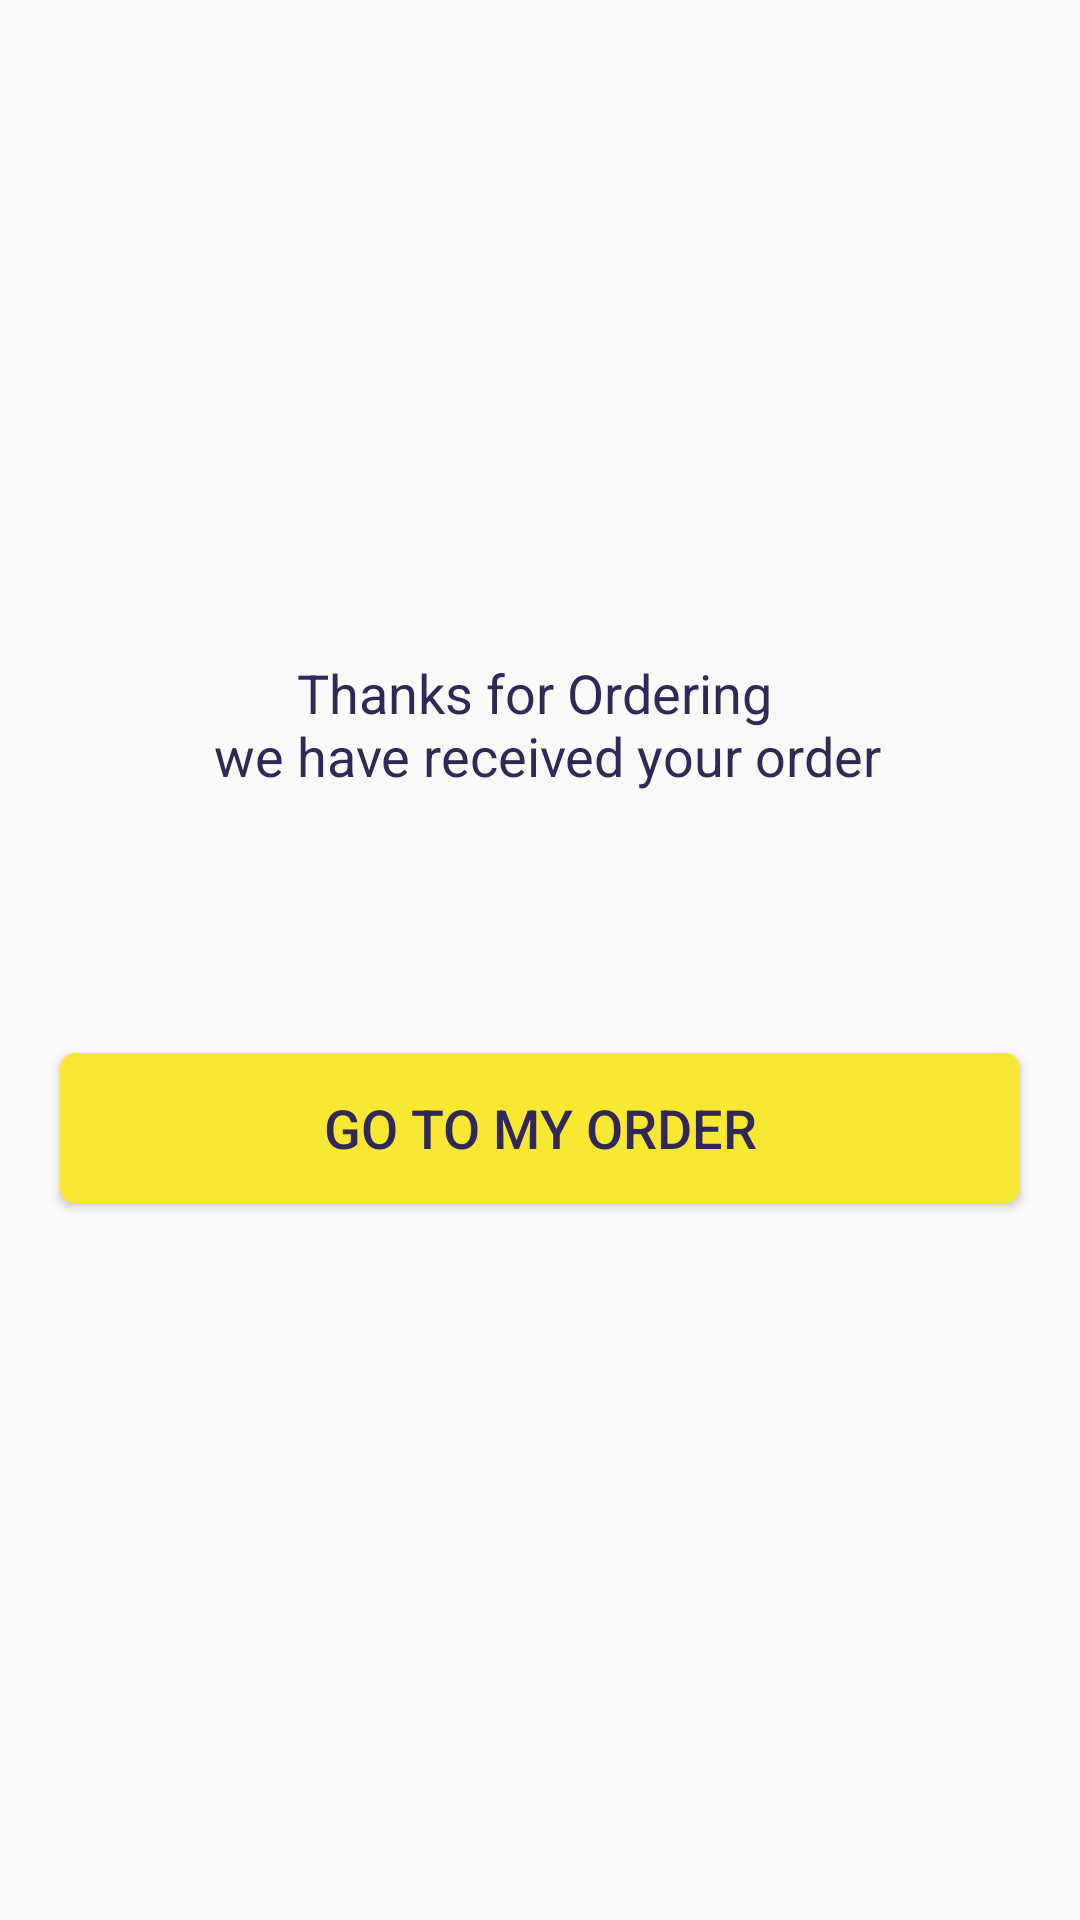

Write the Android layout XML for this screen, with the resource values it uses.
<!-- AndroidManifest.xml: activity theme AppTheme.NoActionBar -->
<!-- res/layout/success.xml -->
<?xml version="1.0" encoding="utf-8"?>
<LinearLayout xmlns:android="http://schemas.android.com/apk/res/android"
    xmlns:tools="http://schemas.android.com/tools"
    android:orientation="vertical"
    android:layout_width="match_parent"
    android:layout_height="match_parent"
    android:gravity="center">

    <TextView
        android:layout_width="match_parent"
        android:layout_height="wrap_content"
        android:textColor="@color/text_app_blue"
        android:text="@string/tanksmessae"
        android:gravity="center"
        fontPath="@string/medium_font"
        tools:ignore="MissingPrefix"
        android:textSize="@dimen/margin_18"/>

    <TextView
        android:id="@+id/myorderText"
        android:layout_width="match_parent"
        android:layout_height="wrap_content"
        android:textSize="@dimen/margin_20"
        android:textColor="@color/text_app_blue"
        android:layout_marginTop="@dimen/margin_20"
        android:gravity="center"
        fontPath="@string/medium_font"
        tools:ignore="MissingPrefix"
        android:layout_marginBottom="@dimen/margin_20"/>
    <Button
        android:id="@+id/myorderButton"
        android:layout_width="match_parent"
        android:layout_height="@dimen/margin_50"
        android:background="@drawable/rounr_addtocart"
        android:layout_margin="@dimen/margin_20"
        android:textColor="@color/text_app_blue"
        android:textSize="@dimen/margin_18"
        fontPath="@string/medium_font"
        tools:ignore="MissingPrefix"
        android:text="@string/myorder"
        android:textAllCaps="true"/>
</LinearLayout>
<!-- resources referenced by this layout -->
<resources>
  <color name="text_app_blue">#312857</color>
  <dimen name="margin_18">18dp</dimen>
  <dimen name="margin_20">20dp</dimen>
  <dimen name="margin_50">50dp</dimen>
  <!-- drawable rounr_addtocart (drawable) -->
  <?xml version="1.0" encoding="utf-8"?>
  <shape xmlns:android="http://schemas.android.com/apk/res/android"
      android:shape="rectangle" android:padding="10dp">
      
      <solid android:color="@color/colorPrimary"/>
      <corners android:bottomLeftRadius="5dp"
          android:bottomRightRadius="5dp"
          android:topRightRadius="@dimen/margin_5"
          android:topLeftRadius="@dimen/margin_5"/>
  </shape>
  <string name="medium_font">fonts/Roboto-Medium.ttf</string>
  <string name="myorder">Go to my order</string>
  <string name="tanksmessae">Thanks for Ordering \n we have received your order</string>
  <style name="AppTheme.NoActionBar">
          <item name="windowActionBar">false</item>
          <item name="windowNoTitle">true</item>
      </style>
  <color name="colorPrimary">#F8E831</color>
  <dimen name="margin_5">5dp</dimen>
</resources>
